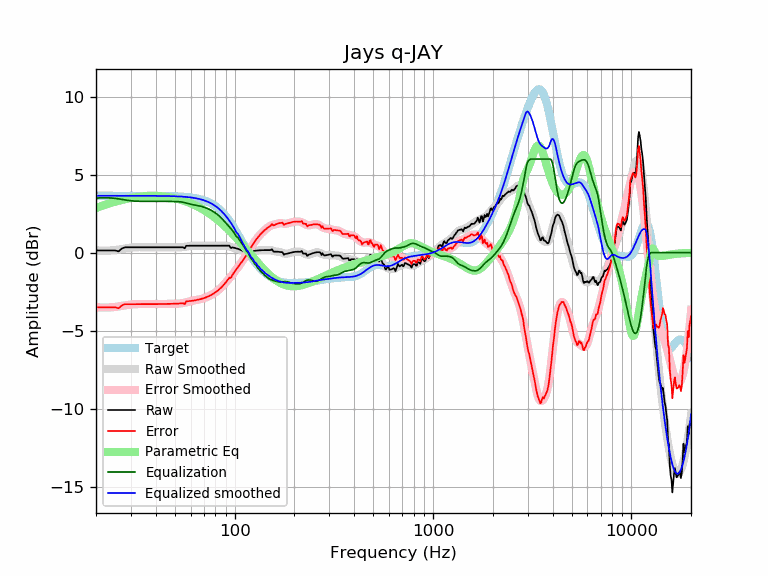

Source data for this figure (header and first rows):
frequency, raw, error, smoothed, error_smoothed, equalization, parametric_eq, equalized_raw, equalized_smoothed, target
20, 0.14, -3.51, 0.15, -3.50, 3.50, 2.86, 3.64, 3.65, 3.65
21, 0.14, -3.51, 0.14, -3.51, 3.51, 2.96, 3.65, 3.65, 3.65
22, 0.14, -3.51, 0.13, -3.52, 3.52, 3.05, 3.66, 3.65, 3.65
23, 0.14, -3.51, 0.13, -3.51, 3.51, 3.13, 3.65, 3.65, 3.65
24, 0.14, -3.51, 0.15, -3.50, 3.50, 3.20, 3.64, 3.65, 3.65
25, 0.14, -3.51, 0.17, -3.48, 3.48, 3.27, 3.62, 3.65, 3.65
26, 0.08, -3.57, 0.20, -3.45, 3.45, 3.33, 3.53, 3.65, 3.65
27, 0.27, -3.38, 0.23, -3.42, 3.42, 3.38, 3.68, 3.65, 3.65
28, 0.34, -3.31, 0.27, -3.38, 3.38, 3.43, 3.72, 3.65, 3.65
29, 0.34, -3.31, 0.30, -3.35, 3.35, 3.47, 3.69, 3.65, 3.65
30, 0.34, -3.30, 0.32, -3.32, 3.32, 3.50, 3.67, 3.65, 3.65
31, 0.34, -3.30, 0.34, -3.31, 3.31, 3.53, 3.65, 3.65, 3.65
32, 0.34, -3.30, 0.35, -3.30, 3.30, 3.56, 3.64, 3.65, 3.65
33, 0.34, -3.30, 0.35, -3.29, 3.29, 3.58, 3.64, 3.65, 3.65
34, 0.34, -3.30, 0.35, -3.29, 3.29, 3.60, 3.64, 3.65, 3.65
35, 0.34, -3.30, 0.35, -3.30, 3.30, 3.61, 3.64, 3.64, 3.64
36, 0.34, -3.30, 0.35, -3.30, 3.30, 3.62, 3.64, 3.64, 3.64
37, 0.34, -3.30, 0.34, -3.30, 3.30, 3.63, 3.64, 3.64, 3.64
38, 0.34, -3.30, 0.34, -3.30, 3.30, 3.64, 3.64, 3.64, 3.64
39, 0.34, -3.30, 0.34, -3.30, 3.30, 3.64, 3.64, 3.64, 3.64
40, 0.34, -3.30, 0.34, -3.30, 3.30, 3.63, 3.64, 3.64, 3.64
41, 0.34, -3.30, 0.34, -3.30, 3.30, 3.63, 3.64, 3.64, 3.64
42, 0.34, -3.30, 0.34, -3.30, 3.30, 3.62, 3.64, 3.64, 3.64
43, 0.34, -3.29, 0.34, -3.29, 3.29, 3.61, 3.64, 3.64, 3.64
44, 0.34, -3.29, 0.34, -3.29, 3.29, 3.60, 3.63, 3.63, 3.63
45, 0.34, -3.29, 0.34, -3.29, 3.29, 3.59, 3.63, 3.63, 3.63
46, 0.34, -3.29, 0.34, -3.29, 3.29, 3.57, 3.63, 3.63, 3.63
47, 0.34, -3.28, 0.34, -3.28, 3.28, 3.55, 3.63, 3.63, 3.63
48, 0.34, -3.28, 0.34, -3.28, 3.28, 3.53, 3.62, 3.62, 3.62
49, 0.34, -3.28, 0.34, -3.28, 3.28, 3.51, 3.62, 3.62, 3.62
50, 0.34, -3.27, 0.34, -3.28, 3.28, 3.48, 3.62, 3.62, 3.62
51, 0.34, -3.27, 0.34, -3.28, 3.28, 3.46, 3.62, 3.61, 3.61
52, 0.34, -3.26, 0.34, -3.27, 3.27, 3.43, 3.61, 3.61, 3.61
53, 0.34, -3.26, 0.34, -3.26, 3.26, 3.40, 3.60, 3.60, 3.60
54, 0.34, -3.25, 0.35, -3.25, 3.25, 3.37, 3.59, 3.59, 3.59
55, 0.34, -3.25, 0.36, -3.23, 3.23, 3.34, 3.57, 3.59, 3.59
56, 0.28, -3.30, 0.37, -3.20, 3.20, 3.31, 3.49, 3.58, 3.58
57, 0.44, -3.13, 0.39, -3.18, 3.18, 3.27, 3.62, 3.57, 3.57
58, 0.44, -3.12, 0.41, -3.15, 3.15, 3.24, 3.60, 3.56, 3.56
59, 0.44, -3.11, 0.42, -3.13, 3.13, 3.20, 3.57, 3.55, 3.55
60, 0.44, -3.10, 0.43, -3.11, 3.11, 3.16, 3.55, 3.54, 3.54
61, 0.44, -3.09, 0.44, -3.09, 3.09, 3.13, 3.53, 3.53, 3.53
62, 0.44, -3.07, 0.45, -3.07, 3.07, 3.08, 3.51, 3.51, 3.51
63, 0.44, -3.06, 0.45, -3.05, 3.05, 3.04, 3.49, 3.50, 3.50
64, 0.44, -3.04, 0.45, -3.04, 3.04, 3.00, 3.48, 3.48, 3.48
65, 0.44, -3.02, 0.45, -3.02, 3.02, 2.96, 3.46, 3.47, 3.47
66, 0.44, -3.01, 0.44, -3.00, 3.00, 2.91, 3.45, 3.45, 3.45
67, 0.44, -2.99, 0.44, -2.98, 2.98, 2.87, 3.43, 3.43, 3.43
68, 0.44, -2.96, 0.44, -2.96, 2.96, 2.82, 3.41, 3.41, 3.41
69, 0.44, -2.94, 0.44, -2.94, 2.94, 2.78, 3.38, 3.38, 3.38
70, 0.44, -2.91, 0.44, -2.91, 2.91, 2.73, 3.36, 3.36, 3.36
71, 0.44, -2.89, 0.44, -2.89, 2.89, 2.68, 3.33, 3.33, 3.33
72, 0.44, -2.86, 0.44, -2.86, 2.86, 2.63, 3.30, 3.30, 3.30
73, 0.44, -2.83, 0.44, -2.83, 2.83, 2.58, 3.27, 3.27, 3.27
74, 0.44, -2.79, 0.44, -2.79, 2.79, 2.53, 3.24, 3.24, 3.24
75, 0.44, -2.76, 0.44, -2.76, 2.76, 2.48, 3.20, 3.20, 3.20
76, 0.44, -2.72, 0.44, -2.72, 2.72, 2.43, 3.16, 3.16, 3.16
77, 0.44, -2.68, 0.44, -2.68, 2.68, 2.38, 3.12, 3.12, 3.12
78, 0.44, -2.64, 0.44, -2.64, 2.64, 2.33, 3.08, 3.08, 3.08
79, 0.44, -2.59, 0.44, -2.59, 2.59, 2.27, 3.03, 3.03, 3.03
... 553 more rows
